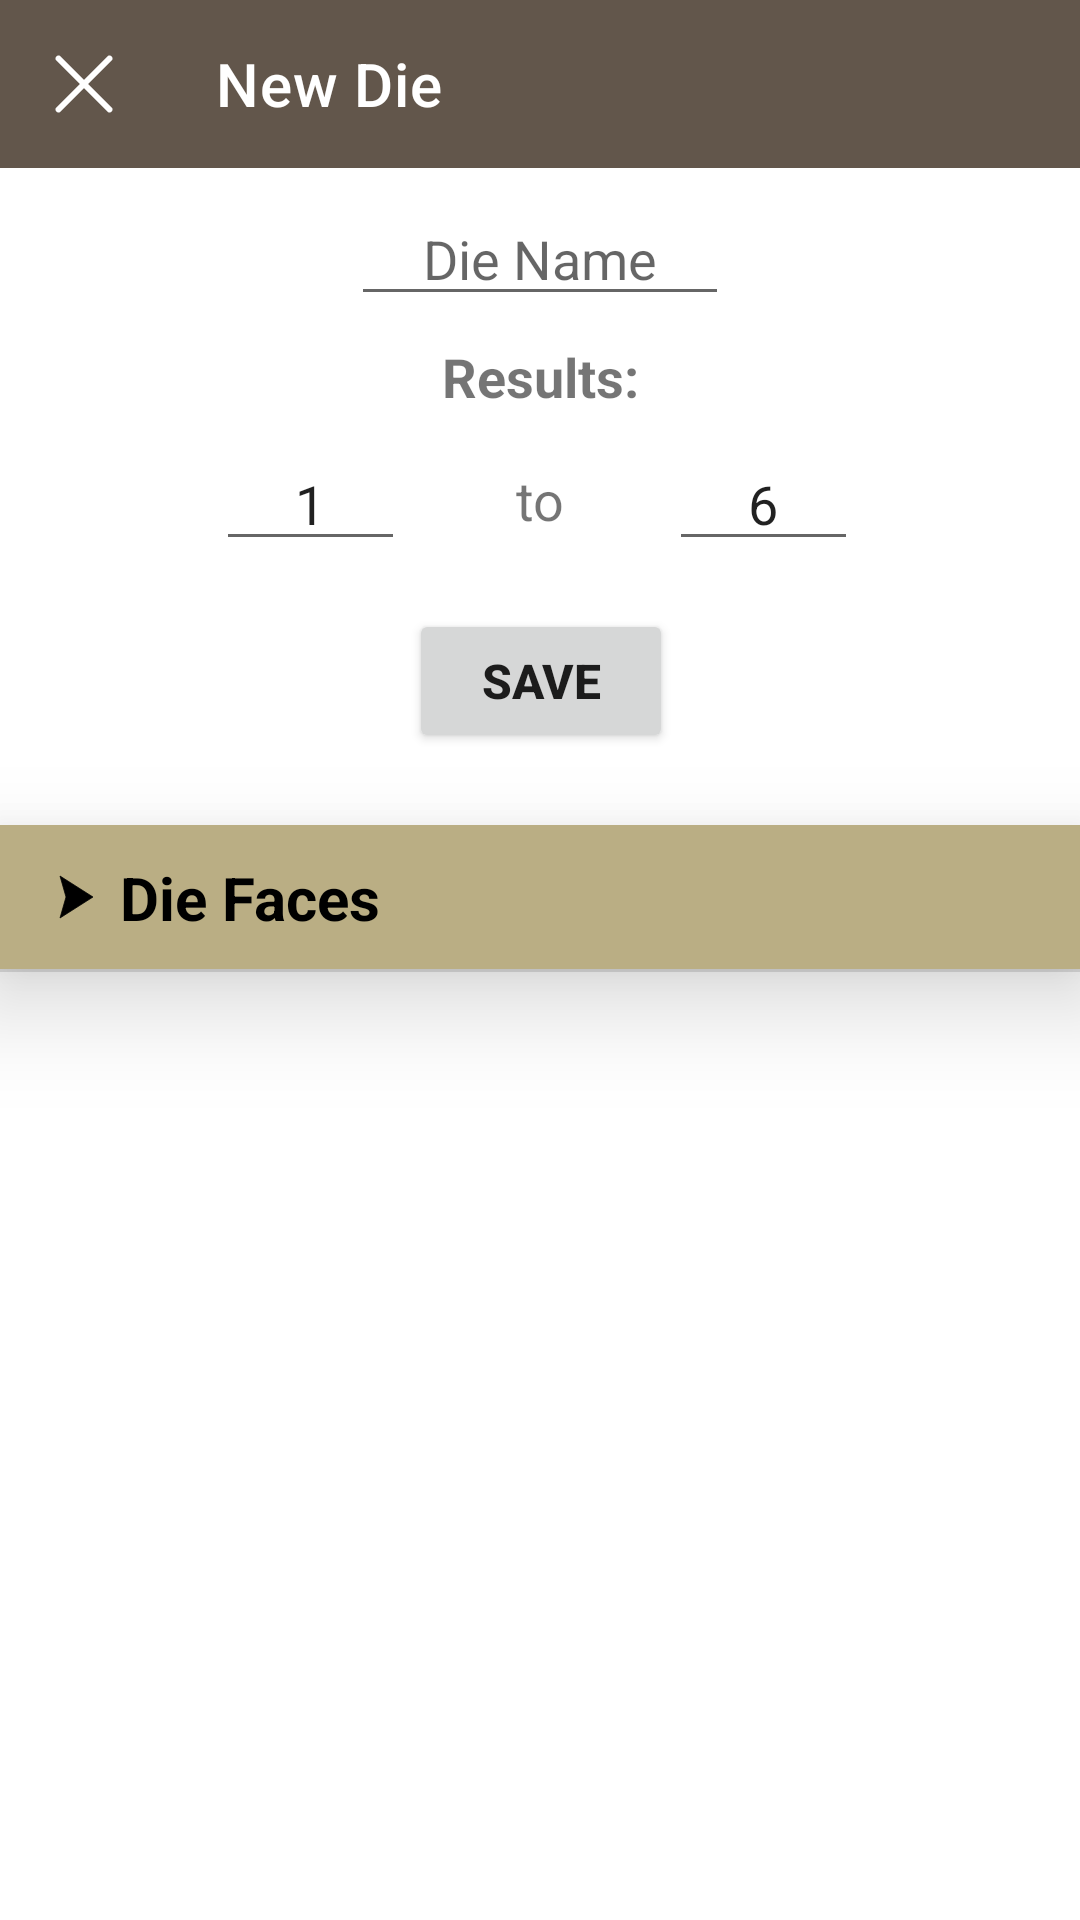

Android layout source for this screen:
<!-- AndroidManifest.xml: application theme Theme.DiceThing -->
<!-- res/layout/activity_custom_die_building.xml -->
<?xml version="1.0" encoding="utf-8"?>
<androidx.constraintlayout.widget.ConstraintLayout xmlns:android="http://schemas.android.com/apk/res/android"
    xmlns:app="http://schemas.android.com/apk/res-auto"
    xmlns:tools="http://schemas.android.com/tools"
    android:id="@+id/customDieLayout"
    android:layout_width="match_parent"
    android:layout_height="match_parent"
    tools:context=".CustomDieBuildingActivity"
    android:importantForAutofill="noExcludeDescendants">

    <EditText
        android:id="@+id/editTextDieName"
        android:layout_width="wrap_content"
        android:layout_height="wrap_content"
        android:layout_margin="8dp"
        android:ems="6"
        android:hint="@string/die_name_hint"
        android:imeOptions="actionNext"
        android:inputType="textPersonName"
        android:maxLength="12"
        android:nextFocusForward="@id/editNumDieMin"
        android:selectAllOnFocus="true"
        android:textAlignment="center"
        app:layout_constraintEnd_toEndOf="parent"
        app:layout_constraintStart_toStartOf="parent"
        app:layout_constraintTop_toBottomOf="@+id/customDieActivityToolbar" />

    <TextView
        android:id="@+id/customDieValueHeader"
        android:layout_width="wrap_content"
        android:layout_height="wrap_content"
        android:layout_marginTop="8dp"
        android:text="@string/results_entry_header"
        android:textSize="18sp"
        android:textStyle="bold"
        app:layout_constraintEnd_toEndOf="parent"
        app:layout_constraintStart_toStartOf="parent"
        app:layout_constraintTop_toBottomOf="@+id/editTextDieName" />

    <EditText
        android:id="@+id/editNumDieMin"
        android:layout_width="wrap_content"
        android:layout_height="wrap_content"
        android:layout_marginTop="8dp"
        android:ems="3"
        android:hint="@string/min_result_entry_hint"
        android:imeOptions="actionNext"
        android:inputType="numberSigned"
        android:maxLength="3"
        android:nextFocusForward="@id/editNumDieMax"
        android:selectAllOnFocus="true"
        android:text="1"
        android:textAlignment="center"
        android:textSize="18sp"
        app:layout_constraintEnd_toStartOf="@+id/customDieValueTo"
        app:layout_constraintHorizontal_bias="0.66"
        app:layout_constraintStart_toStartOf="parent"
        app:layout_constraintTop_toBottomOf="@+id/customDieValueHeader"
        tools:ignore="HardcodedText" />

    <TextView
        android:id="@+id/customDieValueTo"
        android:layout_width="wrap_content"
        android:layout_height="wrap_content"
        android:text="@string/results_entry_between_fields"
        android:textSize="18sp"
        app:layout_constraintBottom_toBottomOf="@+id/editNumDieMin"
        app:layout_constraintEnd_toEndOf="@+id/customDieValueHeader"
        app:layout_constraintStart_toStartOf="@+id/customDieValueHeader"
        app:layout_constraintTop_toTopOf="@+id/editNumDieMin" />

    <EditText
        android:id="@+id/editNumDieMax"
        android:layout_width="wrap_content"
        android:layout_height="wrap_content"
        android:layout_marginTop="8dp"
        android:layout_marginEnd="4dp"
        android:ems="3"
        android:hint="@string/max_result_entry_hint"
        android:imeOptions="actionDone"
        android:inputType="numberSigned"
        android:maxLength="3"
        android:nextFocusForward="@id/customDieSaveButton"
        android:selectAllOnFocus="true"
        android:text="6"
        android:textAlignment="center"
        app:layout_constraintEnd_toEndOf="parent"
        app:layout_constraintHorizontal_bias="0.33"
        app:layout_constraintStart_toEndOf="@+id/customDieValueTo"
        app:layout_constraintTop_toBottomOf="@+id/customDieValueHeader"
        tools:ignore="HardcodedText" />

    <Button
        android:id="@+id/customDieSaveButton"
        android:layout_width="wrap_content"
        android:layout_height="wrap_content"
        android:layout_marginTop="16dp"
        android:text="@string/custom_die_save_button"
        android:textSize="16sp"
        android:textStyle="bold"
        app:layout_constraintEnd_toEndOf="@+id/customDieValueTo"
        app:layout_constraintStart_toStartOf="@+id/customDieValueTo"
        app:layout_constraintTop_toBottomOf="@+id/editNumDieMin" />

    <androidx.constraintlayout.widget.ConstraintLayout
        android:id="@+id/customFacesDivider"
        android:layout_width="0dp"
        android:layout_height="wrap_content"
        android:layout_marginTop="24dp"
        android:background="?attr/colorPrimarySurface"
        android:elevation="20dp"
        android:padding="10dp"
        app:layout_constraintEnd_toEndOf="parent"
        app:layout_constraintStart_toStartOf="parent"
        app:layout_constraintTop_toBottomOf="@+id/customDieSaveButton">

        <ImageView
            android:id="@+id/faceListCollapseArrow"
            android:layout_width="wrap_content"
            android:layout_height="wrap_content"
            android:layout_marginStart="6dp"
            android:layout_marginTop="6dp"
            android:layout_marginBottom="6dp"
            android:contentDescription="@string/faces_collapse_arrow_content_description"
            android:tint="?attr/colorOnPrimarySurface"
            app:layout_constraintBottom_toBottomOf="parent"
            app:layout_constraintStart_toStartOf="parent"
            app:layout_constraintTop_toTopOf="parent"
            app:srcCompat="@drawable/ic_collapse_arrow" />

        <TextView
            android:id="@+id/customFacesHeader"
            android:layout_width="wrap_content"
            android:layout_height="wrap_content"
            android:layout_marginStart="8dp"
            android:text="@string/die_face_selection_header"
            android:textColor="?attr/colorOnPrimarySurface"
            android:textSize="20sp"
            android:textStyle="bold"
            app:layout_constraintBottom_toBottomOf="parent"
            app:layout_constraintStart_toEndOf="@+id/faceListCollapseArrow"
            app:layout_constraintTop_toTopOf="parent" />

    </androidx.constraintlayout.widget.ConstraintLayout>

    <androidx.constraintlayout.widget.ConstraintLayout
        android:id="@+id/noFacesBanner"
        android:layout_width="0dp"
        android:layout_height="0dp"
        android:background="?attr/emptyOverlayBackground"
        app:layout_constraintBottom_toBottomOf="@+id/customFaceArea"
        app:layout_constraintEnd_toEndOf="@+id/customFaceArea"
        app:layout_constraintStart_toStartOf="@+id/customFaceArea"
        app:layout_constraintTop_toTopOf="@+id/customFaceArea">

        <TextView
            android:id="@+id/noFacesText"
            android:layout_width="wrap_content"
            android:layout_height="wrap_content"
            android:text="@string/die_has_no_faces_banner"
            android:textColor="?attr/emptyOverlayTextColor"
            android:textSize="18sp"
            android:textStyle="bold"
            app:layout_constraintBottom_toBottomOf="parent"
            app:layout_constraintEnd_toEndOf="parent"
            app:layout_constraintStart_toStartOf="parent"
            app:layout_constraintTop_toTopOf="parent" />
    </androidx.constraintlayout.widget.ConstraintLayout>

    <HorizontalScrollView
        android:id="@+id/customFaceArea"
        android:layout_width="0dp"
        android:layout_height="138dp"
        android:visibility="gone"
        app:layout_constraintEnd_toEndOf="parent"
        app:layout_constraintStart_toStartOf="parent"
        app:layout_constraintTop_toBottomOf="@+id/customFacesDivider">

        <LinearLayout
            android:id="@+id/customFaceList"
            android:layout_width="wrap_content"
            android:layout_height="match_parent"
            android:orientation="horizontal" />
    </HorizontalScrollView>

    <View
        android:id="@+id/divider2"
        android:layout_width="409dp"
        android:layout_height="1dp"
        android:background="?android:attr/listDivider"
        app:layout_constraintEnd_toEndOf="parent"
        app:layout_constraintStart_toStartOf="parent"
        app:layout_constraintTop_toBottomOf="@+id/customFaceArea" />

    <androidx.appcompat.widget.Toolbar
        android:id="@+id/customDieActivityToolbar"
        android:layout_width="0dp"
        android:layout_height="wrap_content"
        android:background="?attr/colorPrimaryVariant"
        android:minHeight="?attr/actionBarSize"
        android:theme="@style/Theme.DiceThing.ActionBar"
        app:layout_constraintEnd_toEndOf="parent"
        app:layout_constraintStart_toStartOf="parent"
        app:layout_constraintTop_toTopOf="parent"
        app:navigationContentDescription="@string/custom_die_activity_toolbar_close_icon_content_description"
        app:navigationIcon="@drawable/ic_close_x_white"
        app:popupTheme="@style/Theme.DiceThing.ActionBar.PopupMenu"
        app:title="New Die" />

</androidx.constraintlayout.widget.ConstraintLayout>
<!-- resources referenced by this layout -->
<resources>
  <!-- drawable ic_close_x_white (drawable) -->
  <vector xmlns:android="http://schemas.android.com/apk/res/android"
      android:width="32dp"
      android:height="32dp"
      android:viewportWidth="64"
      android:viewportHeight="64">
    <path
        android:pathData="m15.0294,15.0294 l33.9411,33.9411m0,-33.9411 l-33.9411,33.9411"
        android:strokeLineJoin="miter"
        android:strokeWidth="4"
        android:fillColor="#00000000"
        android:strokeColor="#ffffff"
        android:strokeLineCap="round"/>
  </vector>
  <!-- drawable ic_collapse_arrow (drawable) -->
  <vector android:height="16dp" android:viewportHeight="64"
      android:viewportWidth="64" android:width="16dp" xmlns:android="http://schemas.android.com/apk/res/android">
      <path android:fillColor="#ffffff"
          android:pathData="M16,60 L60,32 16,4l8,28z"
          android:strokeColor="#808080" android:strokeLineCap="butt"
          android:strokeLineJoin="round" android:strokeWidth="1"/>
  </vector>
  <string name="custom_die_activity_toolbar_close_icon_content_description">Close</string>
  <string name="custom_die_save_button">Save</string>
  <string name="die_face_selection_header">Die Faces</string>
  <string name="die_has_no_faces_banner">Die has no faces</string>
  <string name="die_name_hint">Die Name</string>
  <string name="faces_collapse_arrow_content_description">Custom Faces Section Collapse Arrow</string>
  <string name="max_result_entry_hint">Max</string>
  <string name="min_result_entry_hint">Min</string>
  <string name="results_entry_between_fields">to</string>
  <string name="results_entry_header">Results:</string>
  <style name="Theme.DiceThing.ActionBar" parent="ThemeOverlay.MaterialComponents.Dark.ActionBar">
          <item name="colorPrimary">@color/bone</item>
          <item name="colorPrimaryVariant">@color/stone</item>
          <item name="myIconTint">@color/icon_tint_white</item>
      </style>
  <style name="Theme.DiceThing.ActionBar.PopupMenu" parent="Theme.DiceThing.ActionBar">
          <item name="android:textColorPrimary">@color/black</item>
      </style>
  <style name="Theme.DiceThing" parent="Theme.MaterialComponents.DayNight.NoActionBar">
          <item name="colorPrimary">@color/stone</item>
          <item name="colorPrimaryVariant">@color/bone</item>
          <item name="colorPrimarySurface">?attr/colorPrimaryVariant</item>
          <item name="colorOnPrimary">@color/white</item>
          <item name="colorOnPrimarySurface">@color/black</item>
          <item name="colorSecondary">@color/cloud</item>
          <item name="colorSecondaryVariant">@color/teal_700</item>
          <item name="colorOnSecondary">@color/white</item>
          <item name="android:statusBarColor" tools:targetApi="l">?attr/colorPrimaryVariant</item>
          <item name="listBackground">@color/list_background_light</item>
          <item name="myIconTint">@color/icon_tint_black</item>
          <item name="emptyOverlayTextColor">@color/empty_overlay_text</item>
          <item name="emptyOverlayBackground">@color/empty_overlay_background</item>
          <item name="listItemBackground">?attr/colorSurface</item>
      </style>
  <color name="bone">#FFBAAE84</color>
  <color name="stone">#FF62564B</color>
  <color name="icon_tint_white">#FFFFFFFF</color>
  <color name="black">#FF000000</color>
  <color name="white">#FFFFFFFF</color>
  <color name="cloud">#FF2E253E</color>
  <color name="teal_700">#FF018786</color>
  <color name="list_background_light">#FFEBEBEB</color>
  <color name="icon_tint_black">#FF000000</color>
  <color name="empty_overlay_text">#FFFFFFFF</color>
  <color name="empty_overlay_background">#6F000000</color>
</resources>
